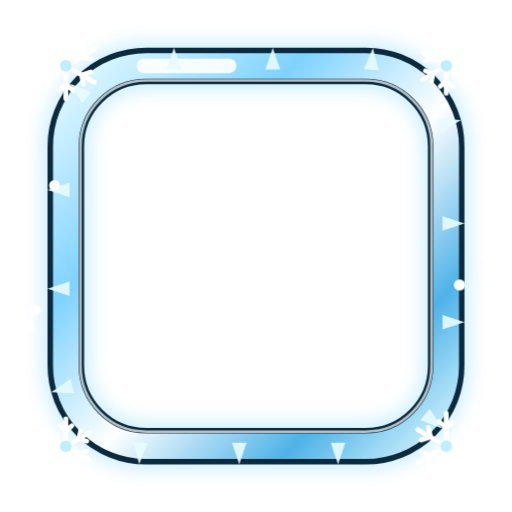
t = 0.00 s
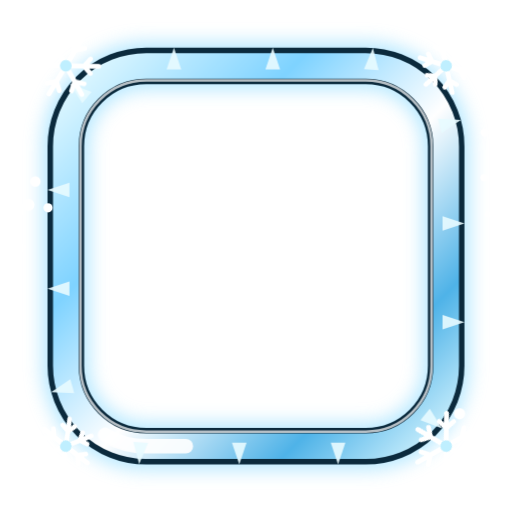
t = 2.02 s
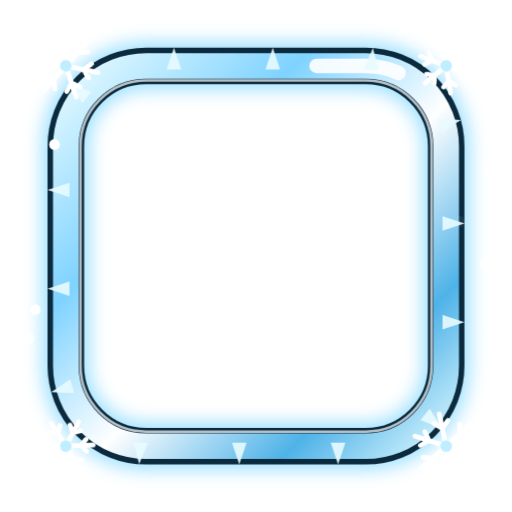
t = 3.60 s
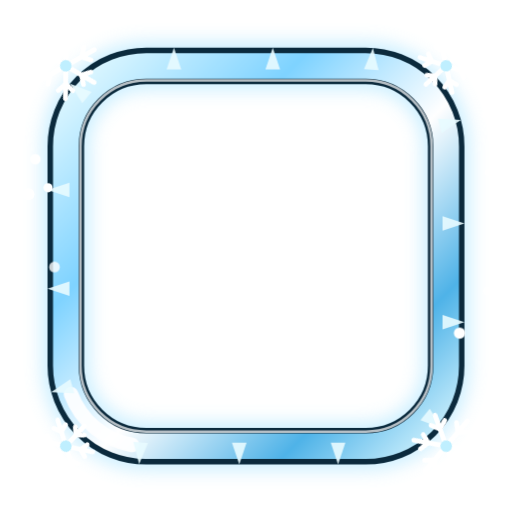
t = 5.35 s
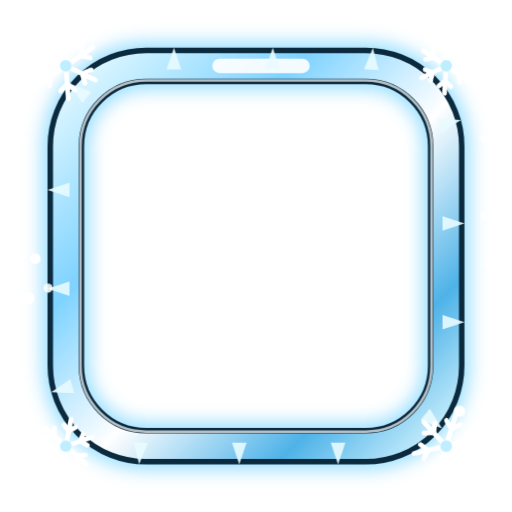
t = 6.57 s
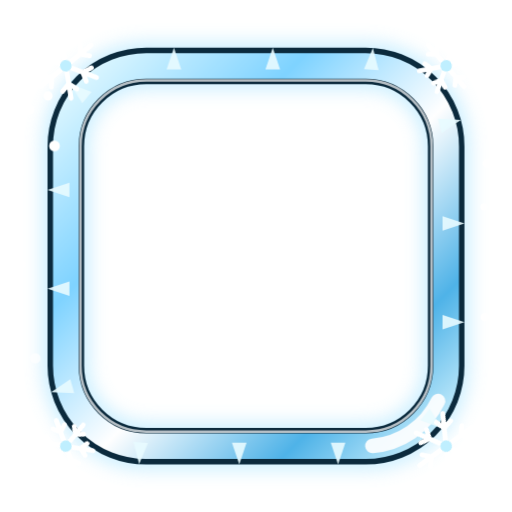
t = 7.80 s

The animated SVG that drew these frames (rendered in a browser with its animation timeline set to each time). Animation: 4 CSS @keyframes rules; frames cover the first 7.79 s, repeats indefinitely.

<svg xmlns="http://www.w3.org/2000/svg" viewBox="0 0 140 140" width="140" height="140">
<style>
  .reflexo { animation: corre 3.2s linear infinite; }
  .gira { animation: gira 9s linear infinite; transform-box: fill-box; transform-origin: center; }
  .pulsa { animation: pulsa 2.6s ease-in-out infinite; }
  .cai { animation: cai 4s linear infinite; }
  @keyframes corre { to { stroke-dashoffset: -100; } }
  @keyframes gira { to { transform: rotate(360deg); } }
  @keyframes pulsa { 0%, 100% { opacity: .45; } 50% { opacity: .9; } }
  @keyframes cai { 0% { transform: translateY(-20px); opacity: 0; } 15% { opacity: 1; } 85% { opacity: 1; } 100% { transform: translateY(60px); opacity: 0; } } @media (prefers-reduced-motion: reduce) { * { animation: none !important; } }</style><defs><linearGradient id="cristal" x1="0" y1="0" x2="1" y2="1"><stop offset="0" stop-color="#e8fbff"/><stop offset=".3" stop-color="#7fd3ff"/><stop offset=".55" stop-color="#ffffff"/><stop offset=".8" stop-color="#4fb3e8"/><stop offset="1" stop-color="#d9f6ff"/></linearGradient>
 <filter id="frio" x="-30%" y="-30%" width="160%" height="160%"><feGaussianBlur stdDeviation="2.4"/></filter></defs><g class="pulsa"><rect x="18" y="18" width="104" height="104" rx="22" fill="none" stroke="#8fdcff" stroke-width="13" filter="url(#frio)"/></g>
 <rect x="18" y="18" width="104" height="104" rx="22" fill="none" stroke="#0b2a3d" stroke-width="10"/>
 <rect x="18" y="18" width="104" height="104" rx="22" fill="none" stroke="url(#cristal)" stroke-width="7"/>
 <rect x="22" y="22" width="96" height="96" rx="18" fill="none" stroke="#ffffff" stroke-width=".7" opacity=".7"/>
 <rect class="reflexo" x="18" y="18" width="104" height="104" rx="22" fill="none" stroke="#fff" stroke-width="4" stroke-linecap="round" pathLength="100" stroke-dasharray="6 94" opacity=".9"/>
 <path transform="translate(47.56 18) rotate(0)" d="M-2 1 L0 -5 L2 1Z" fill="#e8fbff" opacity=".9"/><path transform="translate(74.58 18) rotate(0)" d="M-2 1 L0 -5 L2 1Z" fill="#e8fbff" opacity=".9"/><path transform="translate(101.6 18.06) rotate(4.16)" d="M-2 1 L0 -5 L2 1Z" fill="#e8fbff" opacity=".9"/><path transform="translate(121.2 34.13) rotate(74.52)" d="M-2 1 L0 -5 L2 1Z" fill="#e8fbff" opacity=".9"/><path transform="translate(122 61.07) rotate(90)" d="M-2 1 L0 -5 L2 1Z" fill="#e8fbff" opacity=".9"/><path transform="translate(122 88.09) rotate(90)" d="M-2 1 L0 -5 L2 1Z" fill="#e8fbff" opacity=".9"/><path transform="translate(117.01 113.95) rotate(129.34)" d="M-2 1 L0 -5 L2 1Z" fill="#e8fbff" opacity=".9"/><path transform="translate(92.44 122) rotate(180)" d="M-2 1 L0 -5 L2 1Z" fill="#e8fbff" opacity=".9"/><path transform="translate(65.42 122) rotate(180)" d="M-2 1 L0 -5 L2 1Z" fill="#e8fbff" opacity=".9"/><path transform="translate(38.4 121.94) rotate(184.16)" d="M-2 1 L0 -5 L2 1Z" fill="#e8fbff" opacity=".9"/><path transform="translate(18.8 105.87) rotate(254.52)" d="M-2 1 L0 -5 L2 1Z" fill="#e8fbff" opacity=".9"/><path transform="translate(18 78.93) rotate(270)" d="M-2 1 L0 -5 L2 1Z" fill="#e8fbff" opacity=".9"/><path transform="translate(18 51.91) rotate(270)" d="M-2 1 L0 -5 L2 1Z" fill="#e8fbff" opacity=".9"/><path transform="translate(22.99 26.05) rotate(309.34)" d="M-2 1 L0 -5 L2 1Z" fill="#e8fbff" opacity=".9"/>
 <g transform="translate(18 18)"><g class="gira" style="animation-duration:8s"><g transform="rotate(0)"><path d="M0 0 L0 -9 M0 -4.95 L-1.98 -6.75 M0 -4.95 L1.98 -6.75" stroke="#ffffff" stroke-width="1.3" stroke-linecap="round" fill="none"/></g><g transform="rotate(60)"><path d="M0 0 L0 -9 M0 -4.95 L-1.98 -6.75 M0 -4.95 L1.98 -6.75" stroke="#ffffff" stroke-width="1.3" stroke-linecap="round" fill="none"/></g><g transform="rotate(120)"><path d="M0 0 L0 -9 M0 -4.95 L-1.98 -6.75 M0 -4.95 L1.98 -6.75" stroke="#ffffff" stroke-width="1.3" stroke-linecap="round" fill="none"/></g><g transform="rotate(180)"><path d="M0 0 L0 -9 M0 -4.95 L-1.98 -6.75 M0 -4.95 L1.98 -6.75" stroke="#ffffff" stroke-width="1.3" stroke-linecap="round" fill="none"/></g><g transform="rotate(240)"><path d="M0 0 L0 -9 M0 -4.95 L-1.98 -6.75 M0 -4.95 L1.98 -6.75" stroke="#ffffff" stroke-width="1.3" stroke-linecap="round" fill="none"/></g><g transform="rotate(300)"><path d="M0 0 L0 -9 M0 -4.95 L-1.98 -6.75 M0 -4.95 L1.98 -6.75" stroke="#ffffff" stroke-width="1.3" stroke-linecap="round" fill="none"/></g><circle r="1.6" fill="#bfefff"/></g></g><g transform="translate(122 18)"><g class="gira" style="animation-duration:10s;animation-direction:reverse"><g transform="rotate(0)"><path d="M0 0 L0 -7.5 M0 -4.125 L-1.65 -5.625 M0 -4.125 L1.65 -5.625" stroke="#ffffff" stroke-width="1.3" stroke-linecap="round" fill="none"/></g><g transform="rotate(60)"><path d="M0 0 L0 -7.5 M0 -4.125 L-1.65 -5.625 M0 -4.125 L1.65 -5.625" stroke="#ffffff" stroke-width="1.3" stroke-linecap="round" fill="none"/></g><g transform="rotate(120)"><path d="M0 0 L0 -7.5 M0 -4.125 L-1.65 -5.625 M0 -4.125 L1.65 -5.625" stroke="#ffffff" stroke-width="1.3" stroke-linecap="round" fill="none"/></g><g transform="rotate(180)"><path d="M0 0 L0 -7.5 M0 -4.125 L-1.65 -5.625 M0 -4.125 L1.65 -5.625" stroke="#ffffff" stroke-width="1.3" stroke-linecap="round" fill="none"/></g><g transform="rotate(240)"><path d="M0 0 L0 -7.5 M0 -4.125 L-1.65 -5.625 M0 -4.125 L1.65 -5.625" stroke="#ffffff" stroke-width="1.3" stroke-linecap="round" fill="none"/></g><g transform="rotate(300)"><path d="M0 0 L0 -7.5 M0 -4.125 L-1.65 -5.625 M0 -4.125 L1.65 -5.625" stroke="#ffffff" stroke-width="1.3" stroke-linecap="round" fill="none"/></g><circle r="1.6" fill="#bfefff"/></g></g><g transform="translate(122 122)"><g class="gira" style="animation-duration:12s"><g transform="rotate(0)"><path d="M0 0 L0 -9 M0 -4.95 L-1.98 -6.75 M0 -4.95 L1.98 -6.75" stroke="#ffffff" stroke-width="1.3" stroke-linecap="round" fill="none"/></g><g transform="rotate(60)"><path d="M0 0 L0 -9 M0 -4.95 L-1.98 -6.75 M0 -4.95 L1.98 -6.75" stroke="#ffffff" stroke-width="1.3" stroke-linecap="round" fill="none"/></g><g transform="rotate(120)"><path d="M0 0 L0 -9 M0 -4.95 L-1.98 -6.75 M0 -4.95 L1.98 -6.75" stroke="#ffffff" stroke-width="1.3" stroke-linecap="round" fill="none"/></g><g transform="rotate(180)"><path d="M0 0 L0 -9 M0 -4.95 L-1.98 -6.75 M0 -4.95 L1.98 -6.75" stroke="#ffffff" stroke-width="1.3" stroke-linecap="round" fill="none"/></g><g transform="rotate(240)"><path d="M0 0 L0 -9 M0 -4.95 L-1.98 -6.75 M0 -4.95 L1.98 -6.75" stroke="#ffffff" stroke-width="1.3" stroke-linecap="round" fill="none"/></g><g transform="rotate(300)"><path d="M0 0 L0 -9 M0 -4.95 L-1.98 -6.75 M0 -4.95 L1.98 -6.75" stroke="#ffffff" stroke-width="1.3" stroke-linecap="round" fill="none"/></g><circle r="1.6" fill="#bfefff"/></g></g><g transform="translate(18 122)"><g class="gira" style="animation-duration:14s;animation-direction:reverse"><g transform="rotate(0)"><path d="M0 0 L0 -7.5 M0 -4.125 L-1.65 -5.625 M0 -4.125 L1.65 -5.625" stroke="#ffffff" stroke-width="1.3" stroke-linecap="round" fill="none"/></g><g transform="rotate(60)"><path d="M0 0 L0 -7.5 M0 -4.125 L-1.65 -5.625 M0 -4.125 L1.65 -5.625" stroke="#ffffff" stroke-width="1.3" stroke-linecap="round" fill="none"/></g><g transform="rotate(120)"><path d="M0 0 L0 -7.5 M0 -4.125 L-1.65 -5.625 M0 -4.125 L1.65 -5.625" stroke="#ffffff" stroke-width="1.3" stroke-linecap="round" fill="none"/></g><g transform="rotate(180)"><path d="M0 0 L0 -7.5 M0 -4.125 L-1.65 -5.625 M0 -4.125 L1.65 -5.625" stroke="#ffffff" stroke-width="1.3" stroke-linecap="round" fill="none"/></g><g transform="rotate(240)"><path d="M0 0 L0 -7.5 M0 -4.125 L-1.65 -5.625 M0 -4.125 L1.65 -5.625" stroke="#ffffff" stroke-width="1.3" stroke-linecap="round" fill="none"/></g><g transform="rotate(300)"><path d="M0 0 L0 -7.5 M0 -4.125 L-1.65 -5.625 M0 -4.125 L1.65 -5.625" stroke="#ffffff" stroke-width="1.3" stroke-linecap="round" fill="none"/></g><circle r="1.6" fill="#bfefff"/></g></g>
 <circle class="cai" style="animation-delay:-0.02s;animation-duration:3.01s" cx="3.71" cy="12.05" r="1.31" fill="#fff"/><circle class="cai" style="animation-delay:-1.04s;animation-duration:4.59s" cx="125.67" cy="79.8" r="1.55" fill="#fff"/><circle class="cai" style="animation-delay:-2.9s;animation-duration:3.09s" cx="4.86" cy="30.23" r="1.77" fill="#fff"/><circle class="cai" style="animation-delay:-2.95s;animation-duration:4.34s" cx="133.27" cy="26.67" r="1.25" fill="#fff"/><circle class="cai" style="animation-delay:-2.52s;animation-duration:4.18s" cx="14.9" cy="22.47" r="1.46" fill="#fff"/><circle class="cai" style="animation-delay:-2.94s;animation-duration:3.45s" cx="7.76" cy="40.96" r="1.65" fill="#fff"/><circle class="cai" style="animation-delay:-1.55s;animation-duration:5.46s" cx="5.83" cy="35.46" r="1.1" fill="#fff"/><circle class="cai" style="animation-delay:-3.67s;animation-duration:3.57s" cx="13.13" cy="29.32" r="1.27" fill="#fff"/><circle class="cai" style="animation-delay:-2.65s;animation-duration:3.6s" cx="9.65" cy="45.86" r="1.44" fill="#fff"/><circle class="cai" style="animation-delay:-3.81s;animation-duration:3.88s" cx="133.39" cy="38.42" r="0.86" fill="#fff"/><circle class="cai" style="animation-delay:-0.49s;animation-duration:5.25s" cx="132.36" cy="30.33" r="1" fill="#fff"/><circle class="cai" style="animation-delay:-2.02s;animation-duration:3.54s" cx="132.55" cy="44.92" r="1.13" fill="#fff"/></svg>
